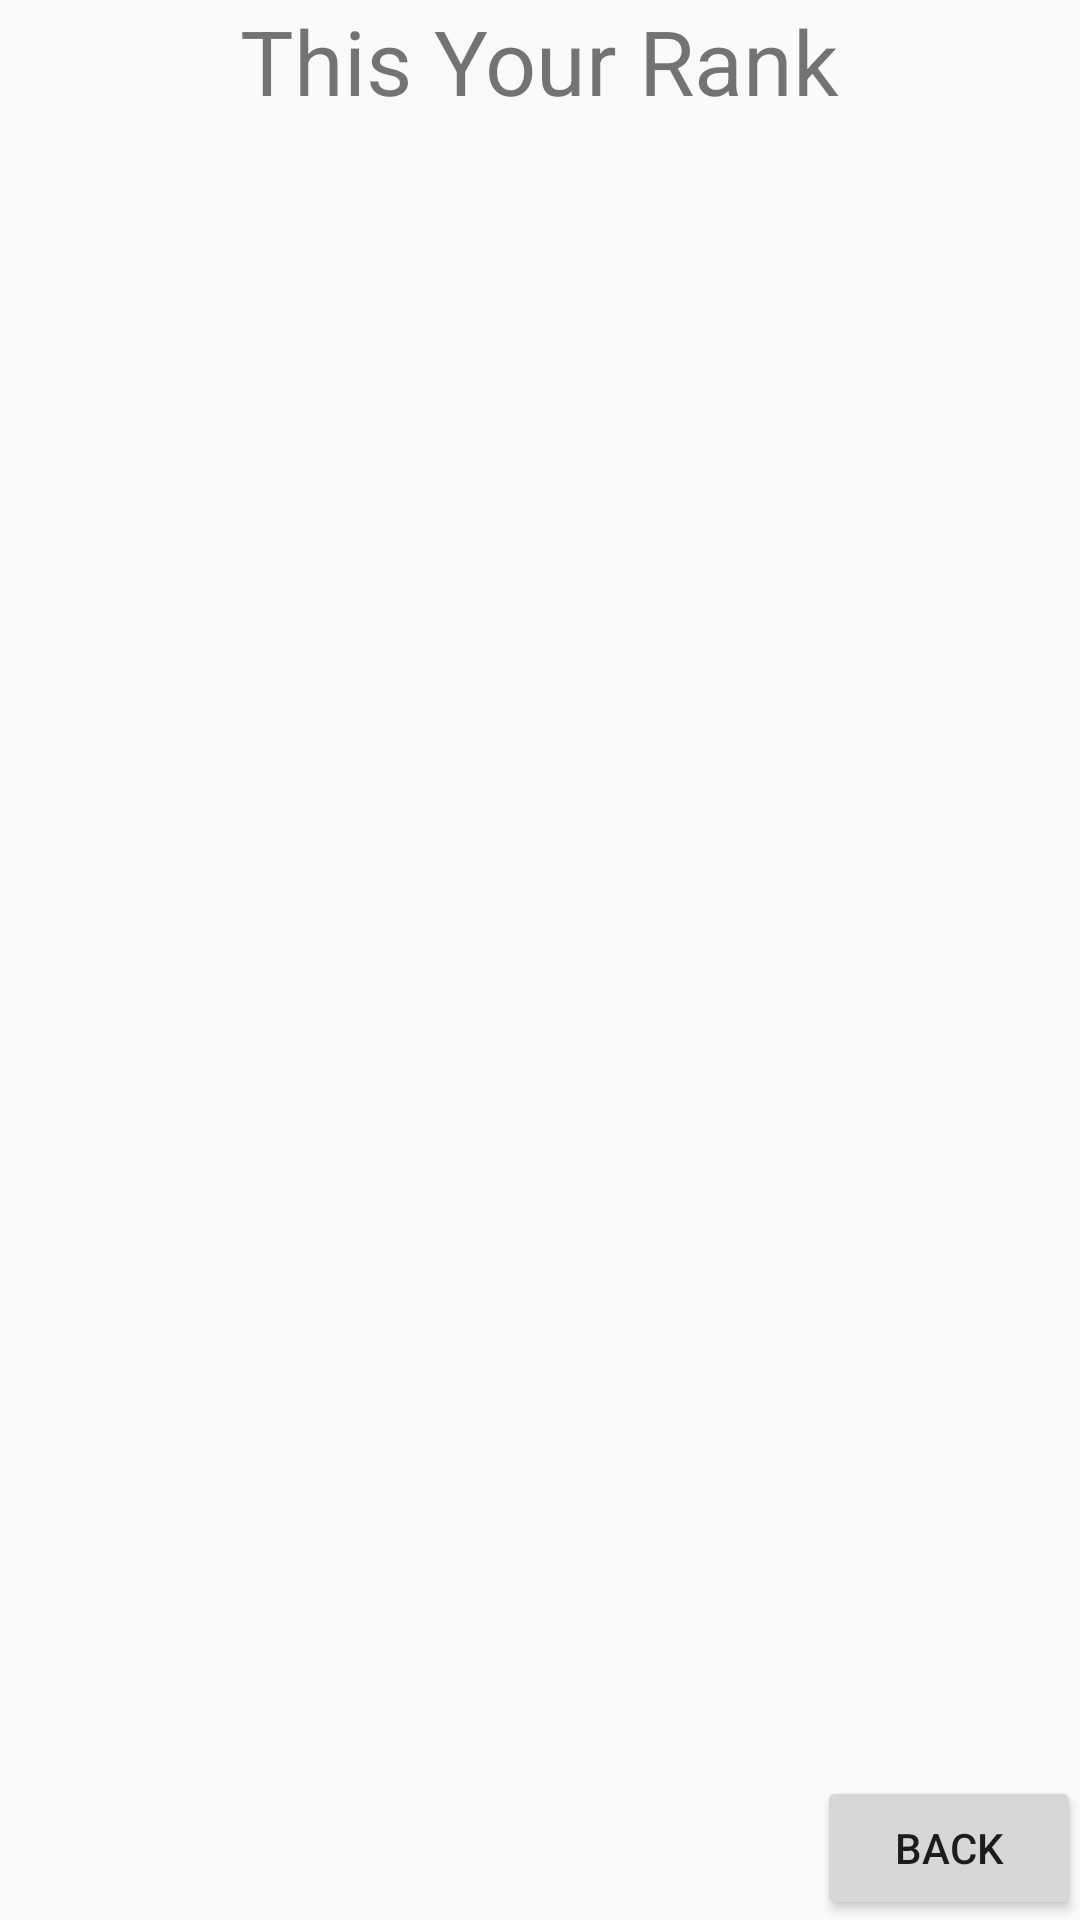

Layout XML and referenced resources for this Android screen:
<!-- AndroidManifest.xml: application theme AppTheme -->
<!-- res/layout/activity_rank.xml -->
<?xml version="1.0" encoding="utf-8"?>
<RelativeLayout xmlns:android="http://schemas.android.com/apk/res/android"
    xmlns:tools="http://schemas.android.com/tools"
    android:layout_width="match_parent"
    android:layout_height="match_parent"
    android:paddingBottom="@dimen/activity_vertical_margin"
    android:paddingLeft="@dimen/activity_horizontal_margin"
    android:paddingRight="@dimen/activity_horizontal_margin"
    android:paddingTop="@dimen/activity_vertical_margin"
    tools:context="com.example.ajou.jowoquiz.Rank">

    <TextView
        android:layout_width="wrap_content"
        android:layout_height="wrap_content"
        android:text="This Your Rank"
        android:textSize="30dp"
        android:id="@+id/textView3"
        android:layout_alignParentTop="true"
        android:layout_centerHorizontal="true" />

    <Button
        android:layout_width="wrap_content"
        android:layout_height="wrap_content"
        android:text="back"
        android:id="@+id/Log_out2"
        android:layout_alignParentBottom="true"
        android:layout_alignParentRight="true"
        android:layout_alignParentEnd="true" />
</RelativeLayout>
<!-- resources referenced by this layout -->
<resources>
  <style name="AppTheme" parent="Theme.AppCompat.Light.DarkActionBar">
          
          <item name="colorPrimary">@color/biru</item>
          <item name="colorPrimaryDark">@color/birutua</item>
          <item name="colorAccent">@color/colorAccent</item>
      </style>
  <color name="biru">#00cef6</color>
  <color name="birutua">#01aae8</color>
  <color name="colorAccent">#FF4081</color>
</resources>
